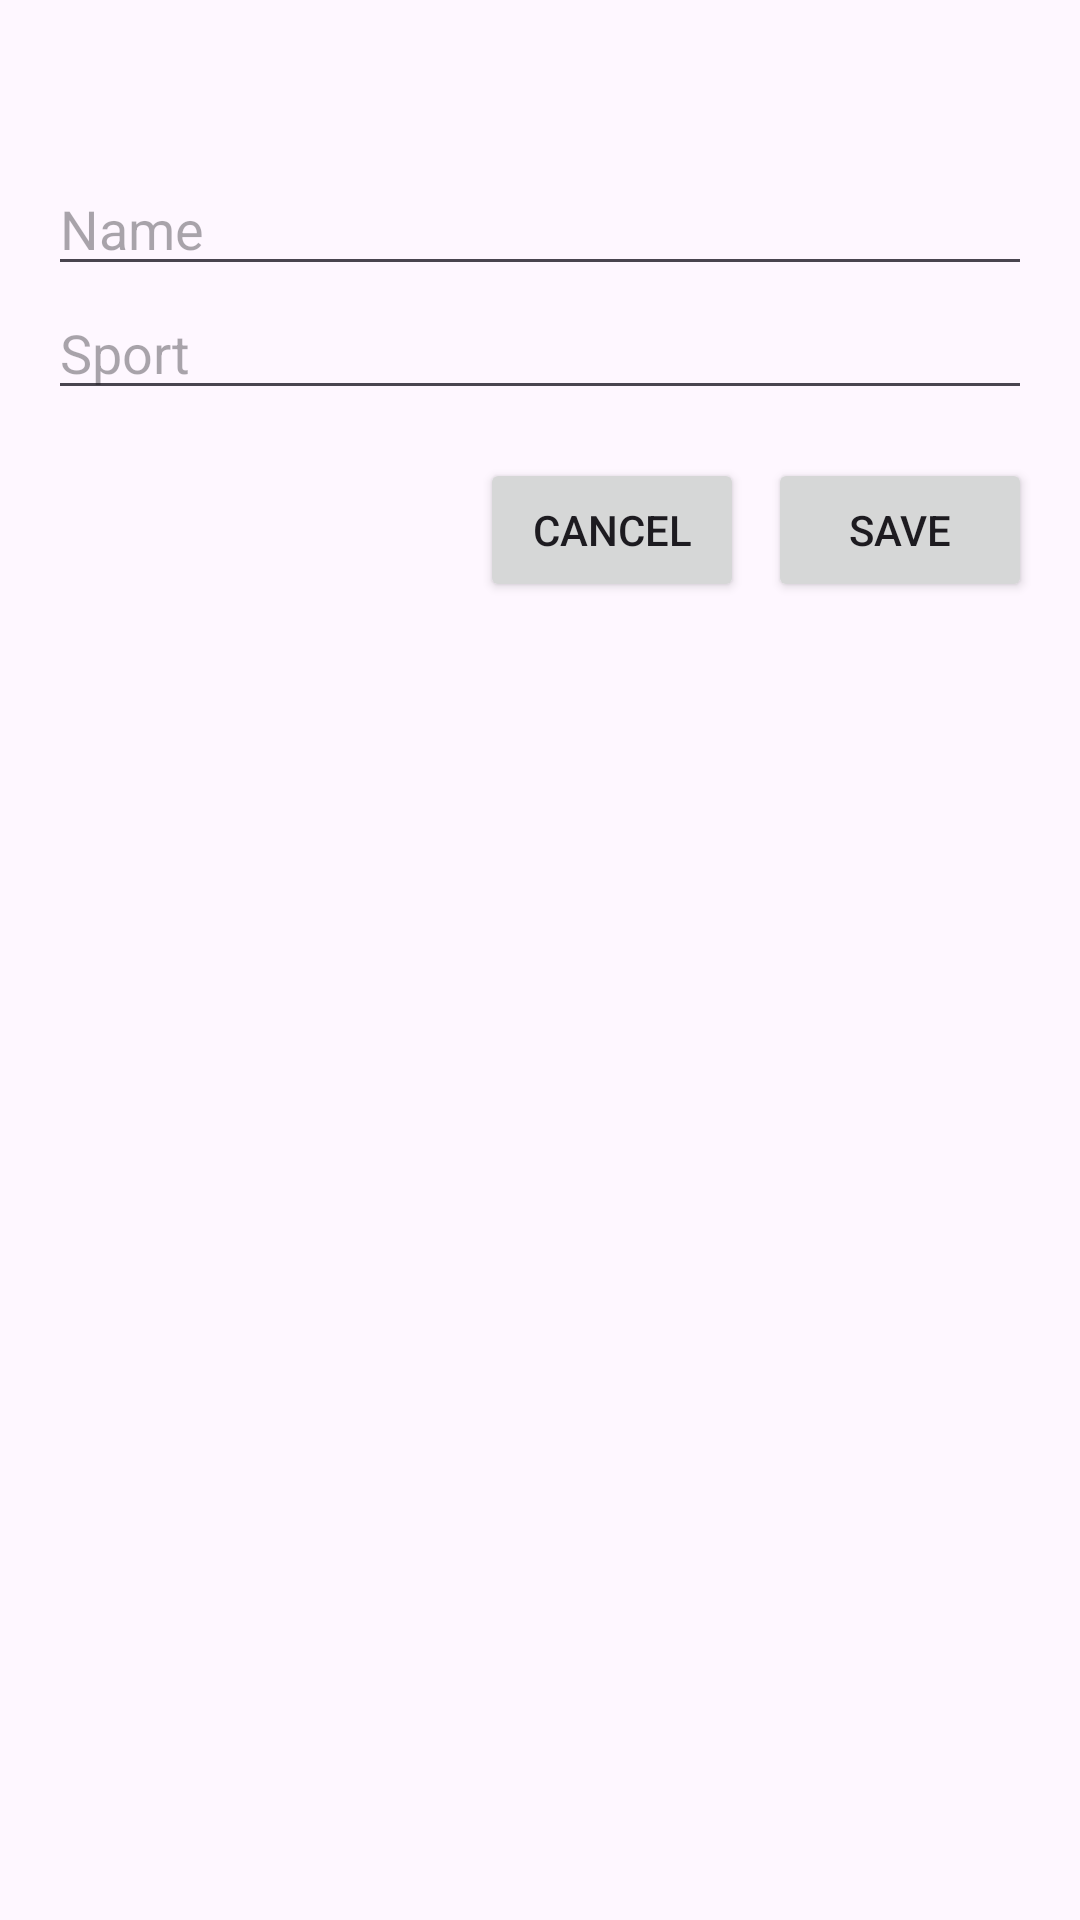

This screen was rendered from an Android layout file. Write that file and the resources it references.
<!-- AndroidManifest.xml: application theme Theme.Sportgeoapp -->
<!-- res/layout/fragment_createworkout.xml -->
<?xml version="1.0" encoding="utf-8"?>
<ScrollView xmlns:android="http://schemas.android.com/apk/res/android"
    android:layout_width="match_parent"
    android:layout_height="wrap_content"
    android:padding="16dp">

    <LinearLayout
        android:layout_width="match_parent"
        android:layout_height="wrap_content"
        android:orientation="vertical">

        <TextView
            android:id="@+id/workout_time"
            android:layout_width="match_parent"
            android:layout_height="wrap_content"
            android:inputType="number" />

        <TextView
            android:id="@+id/workout_distanceTravelled"
            android:layout_width="match_parent"
            android:layout_height="wrap_content"
            android:inputType="number" />


        <EditText
            android:id="@+id/workout_name"
            android:layout_width="match_parent"
            android:layout_height="wrap_content"
            android:hint="Name"
            android:textSize="18sp" />

        <EditText
            android:id="@+id/workout_sport"
            android:layout_width="match_parent"
            android:layout_height="wrap_content"
            android:hint="Sport"
            android:inputType="text" />

        <LinearLayout
            android:layout_width="match_parent"
            android:layout_height="wrap_content"
            android:orientation="horizontal"
            android:gravity="end"
            android:paddingTop="16dp">

            <Button
                android:id="@+id/cancel_button"
                android:layout_width="wrap_content"
                android:layout_height="wrap_content"
                android:text="Cancel" />

            <Button
                android:id="@+id/save_button"
                android:layout_width="wrap_content"
                android:layout_height="wrap_content"
                android:text="Save"
                android:layout_marginStart="8dp"/>
        </LinearLayout>
    </LinearLayout>
</ScrollView>
<!-- resources referenced by this layout -->
<resources>
  <style name="Theme.Sportgeoapp" parent="Base.Theme.Sportgeoapp" />
  <style name="Base.Theme.Sportgeoapp" parent="Theme.Material3.DayNight.NoActionBar">
          <item name="colorPrimary">@color/blue</item>
          <item name="colorPrimaryVariant">@color/blue</item>
          <item name="android:statusBarColor">@color/blue</item>
      </style>
  <color name="blue">#1E8CAB</color>
</resources>
